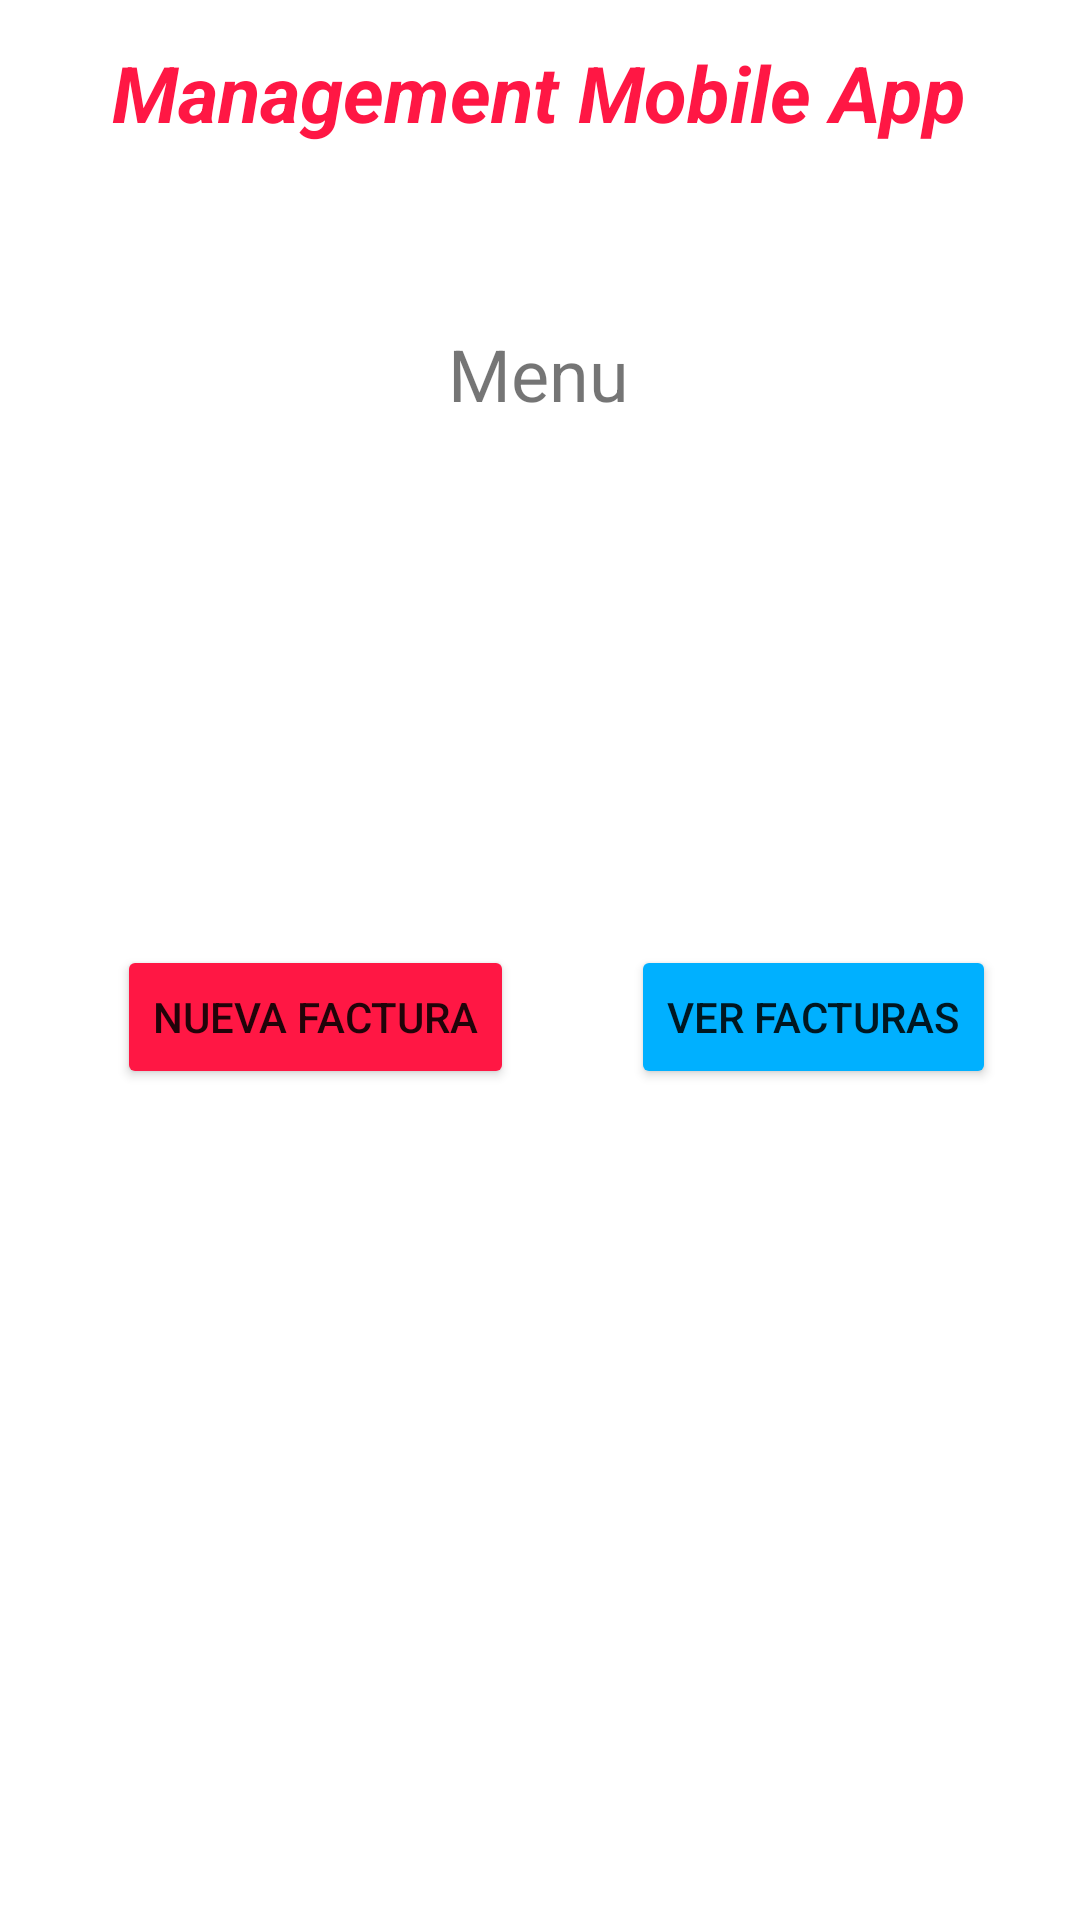

Here is an Android app screen rendered from its layout file. Give the layout XML and the strings, colors and styles it references.
<!-- AndroidManifest.xml: application theme Theme.ManagementMobileApp -->
<!-- res/layout/main_activity.xml -->
<?xml version="1.0" encoding="utf-8"?>
<androidx.constraintlayout.widget.ConstraintLayout xmlns:android="http://schemas.android.com/apk/res/android"
    xmlns:app="http://schemas.android.com/apk/res-auto"
    xmlns:tools="http://schemas.android.com/tools"
    android:layout_width="match_parent"
    android:layout_height="match_parent">


    <TextView
        android:id="@+id/textView"
        android:layout_width="wrap_content"
        android:layout_height="wrap_content"
        android:text="@string/app_name"
        android:textAlignment="textEnd"
        android:textColor="#FF1744"
        android:textDirection="firstStrongRtl"
        android:textSize="26sp"
        android:textStyle="bold|italic"
        app:layout_constraintBottom_toBottomOf="parent"
        app:layout_constraintEnd_toEndOf="parent"
        app:layout_constraintHorizontal_bias="0.491"
        app:layout_constraintStart_toStartOf="parent"
        app:layout_constraintTop_toTopOf="parent"
        app:layout_constraintVertical_bias="0.022" />

    <Button
        android:id="@+id/btn_newBill"
        android:layout_width="wrap_content"
        android:layout_height="wrap_content"
        android:layout_marginTop="315dp"
        android:onClick="btn_newBill"
        android:text="Nueva factura"
        app:backgroundTint="#FF1744"
        app:layout_constraintEnd_toStartOf="@+id/btn_seeBiils"
        app:layout_constraintStart_toStartOf="parent"
        app:layout_constraintTop_toTopOf="parent" />

    <androidx.constraintlayout.widget.Guideline
        android:id="@+id/guideline"
        android:layout_width="wrap_content"
        android:layout_height="wrap_content"
        android:orientation="vertical"
        app:layout_constraintGuide_begin="20dp" />

    <TextView
        android:id="@+id/textView2"
        android:layout_width="wrap_content"
        android:layout_height="wrap_content"
        android:layout_marginTop="60dp"
        android:text="Menu"
        android:textSize="24sp"
        app:layout_constraintEnd_toEndOf="parent"
        app:layout_constraintHorizontal_bias="0.498"
        app:layout_constraintStart_toStartOf="parent"
        app:layout_constraintTop_toBottomOf="@+id/textView" />

    <Button
        android:id="@+id/btn_seeBiils"
        android:layout_width="wrap_content"
        android:layout_height="wrap_content"
        android:layout_marginEnd="28dp"
        android:onClick="showBills"
        android:text="Ver facturas"
        app:backgroundTint="#00B0FF"
        app:layout_constraintBaseline_toBaselineOf="@+id/btn_newBill"
        app:layout_constraintEnd_toEndOf="parent" />

</androidx.constraintlayout.widget.ConstraintLayout>
<!-- resources referenced by this layout -->
<resources>
  <string name="app_name">Management Mobile App</string>
  <style name="Theme.ManagementMobileApp" parent="Theme.MaterialComponents.DayNight.DarkActionBar">
          
          <item name="colorPrimary">@color/purple_500</item>
          <item name="colorPrimaryVariant">@color/purple_700</item>
          <item name="colorOnPrimary">@color/white</item>
          
          <item name="colorSecondary">@color/teal_200</item>
          <item name="colorSecondaryVariant">@color/teal_700</item>
          <item name="colorOnSecondary">@color/black</item>
          
          <item name="android:statusBarColor" tools:targetApi="l">?attr/colorPrimaryVariant</item>
          
      </style>
  <!-- not gathered from this repository: default colours our renderer supplied (Android Studio template values) -->
  <color name="purple_500">#FF6200EE</color>
  <color name="purple_700">#FF3700B3</color>
  <color name="teal_200">#FF03DAC5</color>
  <color name="teal_700">#FF018786</color>
  <color name="black">#FF000000</color>
  <color name="white">#FFFFFFFF</color>
</resources>
